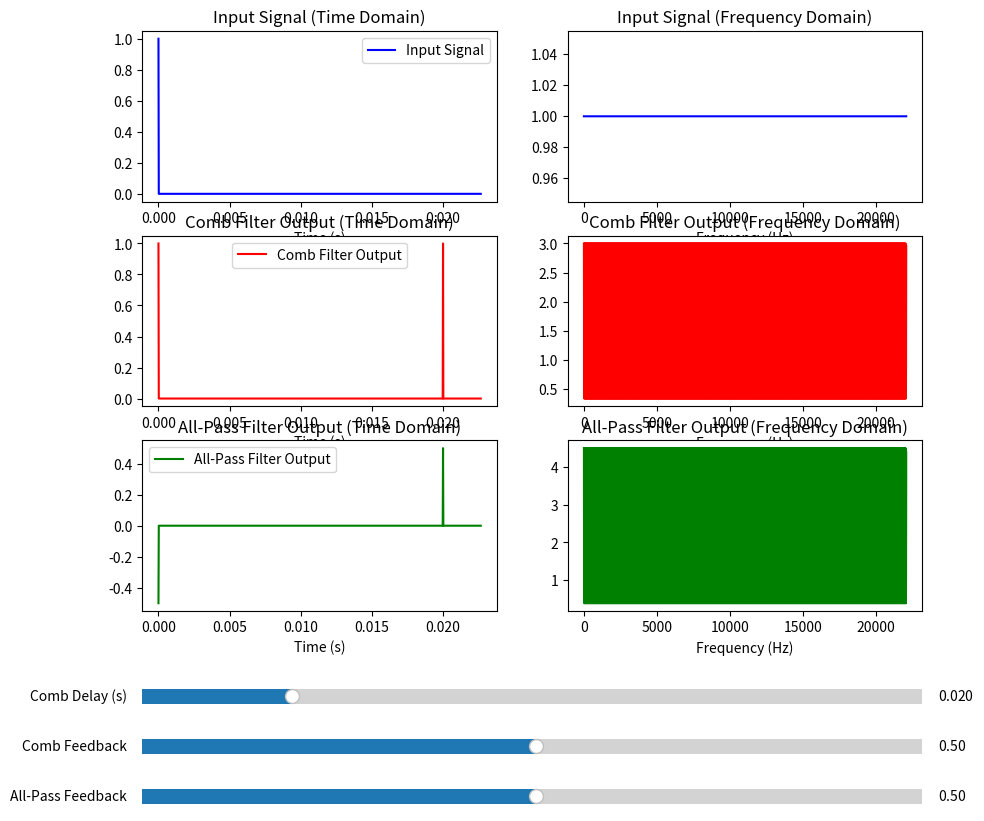

Write the Python code that produced this figure.
import numpy as np
import matplotlib.pyplot as plt
from matplotlib.widgets import Slider
from scipy.fft import fft, fftfreq

# 创建脉冲信号
def generate_impulse_signal(length, sample_rate=44100):
    impulse = np.zeros(length)
    impulse[0] = 1  # 单位脉冲
    t = np.linspace(0, length / sample_rate, length, endpoint=False)
    return t, impulse

# 组合滤波器
def comb_filter(input_signal, delay, feedback, sample_rate=44100):
    delay_samples = int(delay * sample_rate)
    buffer = np.zeros(delay_samples)
    output_signal = np.zeros_like(input_signal)
    for n in range(len(input_signal)):
        delayed_sample = buffer[-1]
        buffer[1:] = buffer[:-1]
        buffer[0] = input_signal[n] + feedback * delayed_sample
        output_signal[n] = input_signal[n] + delayed_sample
    return output_signal

# 全通滤波器
def all_pass_filter(input_signal, delay, feedback, sample_rate=44100):
    delay_samples = int(delay * sample_rate)
    buffer = np.zeros(delay_samples)
    output_signal = np.zeros_like(input_signal)
    for n in range(len(input_signal)):
        delayed_sample = buffer[-1]
        buffer[1:] = buffer[:-1]
        buffer[0] = input_signal[n] + feedback * delayed_sample
        output_signal[n] = delayed_sample - feedback * input_signal[n]
    return output_signal

# 生成脉冲信号
sample_rate = 44100
signal_length = 44100  # 1 秒信号
t, input_signal = generate_impulse_signal(signal_length, sample_rate)

# 默认参数
default_delay = 0.02  # 默认延迟时间（秒）
default_comb_feedback = 0.5  # Comb Filter 默认反馈系数
default_allpass_feedback = 0.5  # All-Pass Filter 默认反馈系数

# 初始信号处理
comb_output_signal = comb_filter(input_signal, default_delay, default_comb_feedback, sample_rate)
allpass_output_signal = all_pass_filter(comb_output_signal, default_delay, default_allpass_feedback, sample_rate)

# 创建 GUI
fig, ax = plt.subplots(3, 2, figsize=(12, 10))
plt.subplots_adjust(left=0.25, bottom=0.3)

# 输入信号 - 时域图
ax[0, 0].plot(t[:1000], input_signal[:1000], label="Input Signal", color="blue")
ax[0, 0].set_title("Input Signal (Time Domain)")
ax[0, 0].set_xlabel("Time (s)")
ax[0, 0].legend()

# 输入信号 - 频域图
freqs = fftfreq(signal_length, 1 / sample_rate)
input_fft = np.abs(fft(input_signal))
ax[0, 1].plot(freqs[:signal_length // 2], input_fft[:signal_length // 2], color="blue")
ax[0, 1].set_title("Input Signal (Frequency Domain)")
ax[0, 1].set_xlabel("Frequency (Hz)")

# 组合滤波器 - 时域图
comb_output_plot, = ax[1, 0].plot(t[:1000], comb_output_signal[:1000], label="Comb Filter Output", color="red")
ax[1, 0].set_title("Comb Filter Output (Time Domain)")
ax[1, 0].set_xlabel("Time (s)")
ax[1, 0].legend()

# 组合滤波器 - 频域图
comb_output_fft = np.abs(fft(comb_output_signal))
comb_output_freq_plot, = ax[1, 1].plot(freqs[:signal_length // 2], comb_output_fft[:signal_length // 2], color="red")
ax[1, 1].set_title("Comb Filter Output (Frequency Domain)")
ax[1, 1].set_xlabel("Frequency (Hz)")

# 全通滤波器 - 时域图
allpass_output_plot, = ax[2, 0].plot(t[:1000], allpass_output_signal[:1000], label="All-Pass Filter Output", color="green")
ax[2, 0].set_title("All-Pass Filter Output (Time Domain)")
ax[2, 0].set_xlabel("Time (s)")
ax[2, 0].legend()

# 全通滤波器 - 频域图
allpass_output_fft = np.abs(fft(allpass_output_signal))
allpass_output_freq_plot, = ax[2, 1].plot(freqs[:signal_length // 2], allpass_output_fft[:signal_length // 2], color="green")
ax[2, 1].set_title("All-Pass Filter Output (Frequency Domain)")
ax[2, 1].set_xlabel("Frequency (Hz)")

# 添加滑块
ax_comb_delay = plt.axes([0.25, 0.2, 0.65, 0.03], facecolor="lightgray")
ax_comb_feedback = plt.axes([0.25, 0.15, 0.65, 0.03], facecolor="lightgray")
ax_allpass_feedback = plt.axes([0.25, 0.1, 0.65, 0.03], facecolor="lightgray")

slider_comb_delay = Slider(ax_comb_delay, "Comb Delay (s)", 0.001, 0.1, valinit=default_delay, valstep=0.001)
slider_comb_feedback = Slider(ax_comb_feedback, "Comb Feedback", 0.0, 0.99, valinit=default_comb_feedback, valstep=0.01)
slider_allpass_feedback = Slider(ax_allpass_feedback, "All-Pass Feedback", 0.0, 0.99, valinit=default_allpass_feedback, valstep=0.01)

# 滑块更新函数
def update(val):
    comb_delay = slider_comb_delay.val
    comb_feedback = slider_comb_feedback.val
    allpass_feedback = slider_allpass_feedback.val

    # 更新组合滤波器输出
    updated_comb_output = comb_filter(input_signal, comb_delay, comb_feedback, sample_rate)
    updated_comb_fft = np.abs(fft(updated_comb_output))
    comb_output_plot.set_ydata(updated_comb_output[:1000])
    comb_output_freq_plot.set_ydata(updated_comb_fft[:signal_length // 2])

    # 更新全通滤波器输出
    updated_allpass_output = all_pass_filter(updated_comb_output, comb_delay, allpass_feedback, sample_rate)
    updated_allpass_fft = np.abs(fft(updated_allpass_output))
    allpass_output_plot.set_ydata(updated_allpass_output[:1000])
    allpass_output_freq_plot.set_ydata(updated_allpass_fft[:signal_length // 2])

    fig.canvas.draw_idle()

slider_comb_delay.on_changed(update)
slider_comb_feedback.on_changed(update)
slider_allpass_feedback.on_changed(update)

plt.show()
